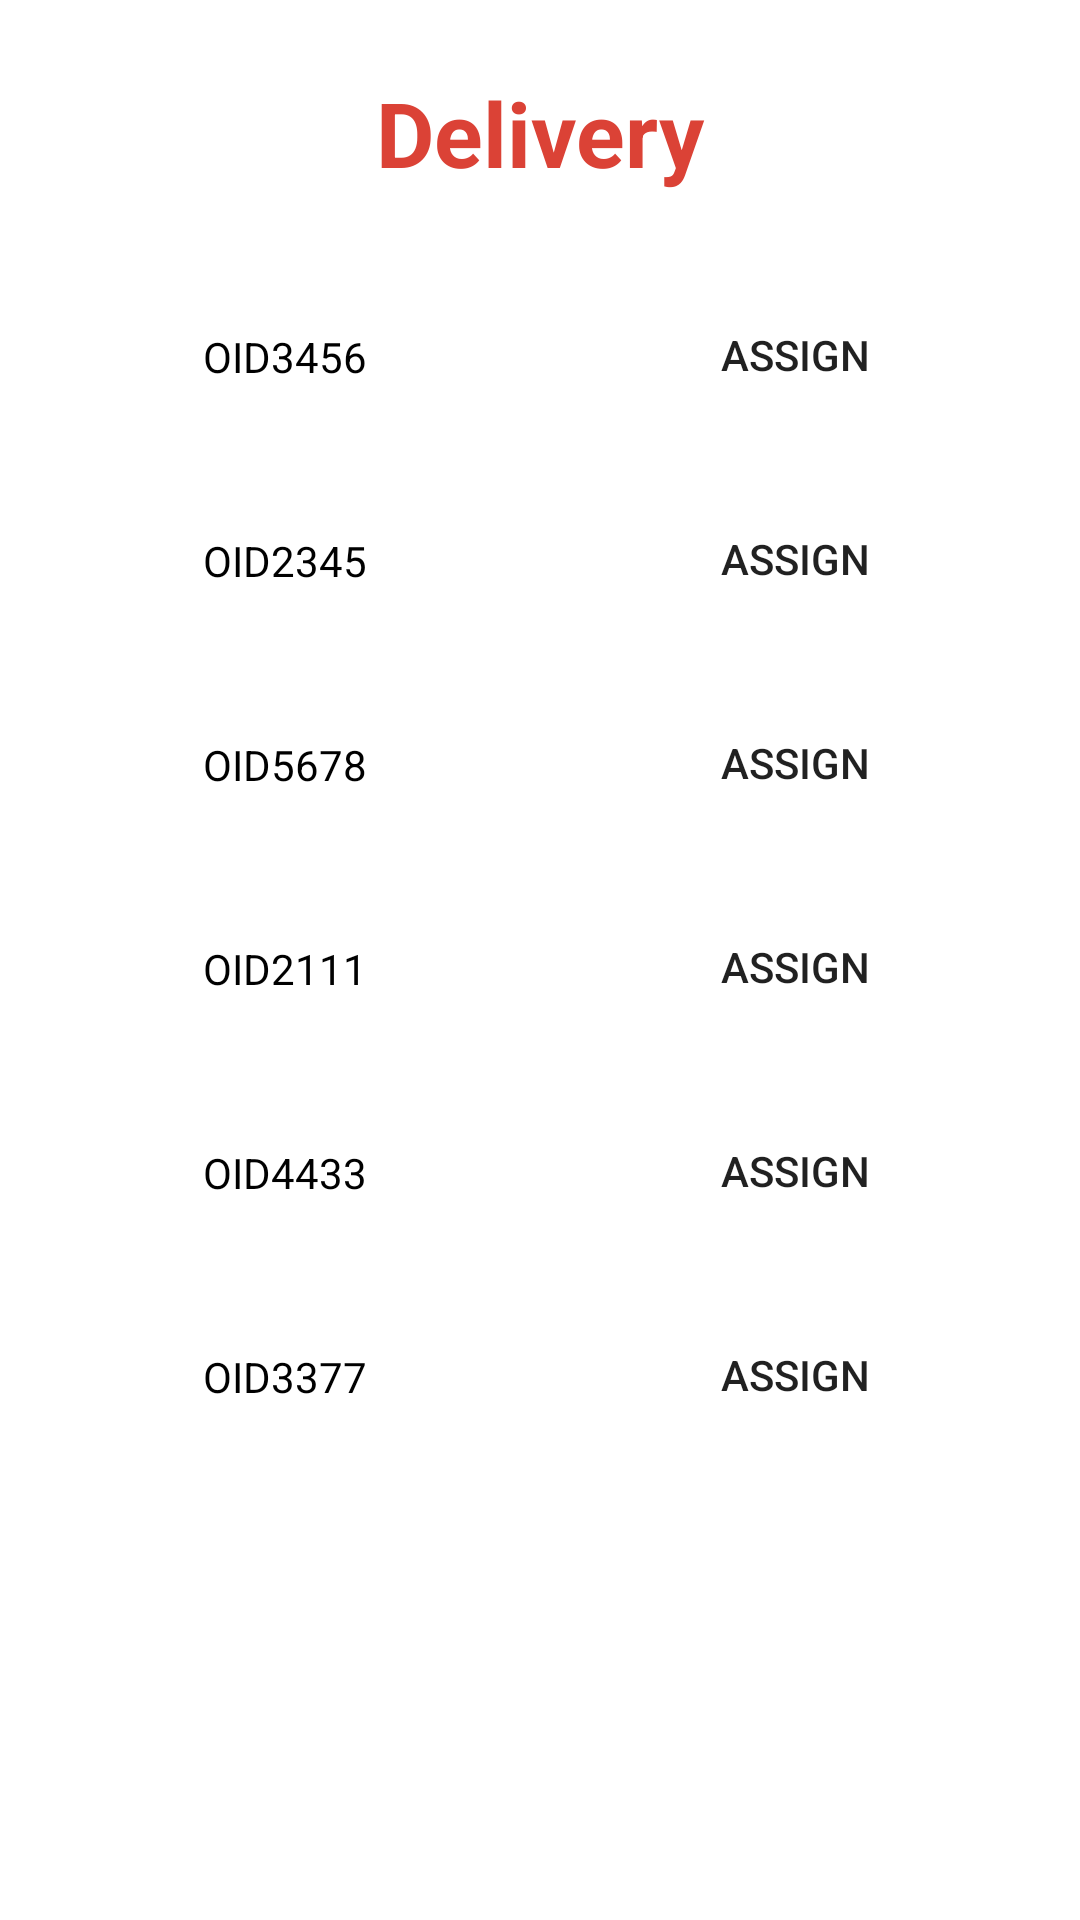

Here is an Android app screen rendered from its layout file. Give the layout XML and the strings, colors and styles it references.
<!-- AndroidManifest.xml: application theme Theme.QualityReads -->
<!-- res/layout/fragment_delivery.xml -->
<?xml version="1.0" encoding="utf-8"?>
<LinearLayout xmlns:android="http://schemas.android.com/apk/res/android"
    xmlns:app="http://schemas.android.com/apk/res-auto"
    xmlns:tools="http://schemas.android.com/tools"
    android:layout_width="match_parent"
    android:layout_height="match_parent"
    android:orientation="vertical"
    tools:context=".DeliveryFragment">


    <TextView
        android:id="@+id/textView"
        android:layout_width="match_parent"
        android:layout_height="wrap_content"
        android:layout_marginTop="24dp"
        android:layout_marginBottom="20dp"
        android:gravity="center"
        android:text="@string/delivery"
        android:textColor="#DB4236"
        android:textSize="30sp"
        android:textStyle="bold" />

    <LinearLayout
        android:layout_width="match_parent"
        android:layout_height="wrap_content"
        android:layout_marginTop="10dp"
        android:layout_margin="10dp"
        android:orientation="horizontal">

        <LinearLayout
            android:layout_width="match_parent"
            android:layout_height="match_parent"
            android:layout_weight="1"
            android:orientation="vertical">

            <TextView
                android:id="@+id/textView2"
                android:layout_width="match_parent"
                android:layout_height="wrap_content"
                android:layout_marginTop="15dp"
                android:gravity="center"
                android:text="OID3456"
                android:textColor="#000000" />

        </LinearLayout>

        <LinearLayout
            android:layout_width="match_parent"
            android:layout_height="match_parent"
            android:layout_weight="1"
            android:orientation="vertical">

            <Button
                android:id="@+id/assign"
                android:layout_width="match_parent"
                android:layout_height="wrap_content"
                android:background="@drawable/buttonbg2"
                android:gravity="center"
                android:text="@string/assign"
                app:backgroundTint="@color/button2" />
        </LinearLayout>
    </LinearLayout>
    <LinearLayout
        android:layout_width="match_parent"
        android:layout_height="wrap_content"
        android:layout_marginTop="10dp"
        android:layout_margin="10dp"
        android:orientation="horizontal">

        <LinearLayout
            android:layout_width="match_parent"
            android:layout_height="match_parent"
            android:layout_weight="1"
            android:orientation="vertical">

            <TextView
                android:id="@+id/textaView2"
                android:layout_width="match_parent"
                android:layout_height="wrap_content"
                android:layout_marginTop="15dp"
                android:gravity="center"
                android:text="OID2345"
                android:textColor="#000000" />

        </LinearLayout>

        <LinearLayout
            android:layout_width="match_parent"
            android:layout_height="match_parent"
            android:layout_weight="1"
            android:orientation="vertical">

            <Button
                android:id="@+id/bautton2"
                android:layout_width="match_parent"
                android:layout_height="wrap_content"
                android:background="@drawable/buttonbg2"
                android:gravity="center"
                android:text="@string/assign"
                app:backgroundTint="@color/button2" />
        </LinearLayout>
    </LinearLayout>
    <LinearLayout
        android:layout_width="match_parent"
        android:layout_height="wrap_content"
        android:layout_marginTop="10dp"
        android:layout_margin="10dp"
        android:orientation="horizontal">

        <LinearLayout
            android:layout_width="match_parent"
            android:layout_height="match_parent"
            android:layout_weight="1"
            android:orientation="vertical">

            <TextView
                android:id="@+id/textsdView2"
                android:layout_width="match_parent"
                android:layout_height="wrap_content"
                android:layout_marginTop="15dp"
                android:gravity="center"
                android:text="OID5678"
                android:textColor="#000000" />

        </LinearLayout>

        <LinearLayout
            android:layout_width="match_parent"
            android:layout_height="match_parent"
            android:layout_weight="1"
            android:orientation="vertical">

            <Button
                android:id="@+id/budtton2"
                android:layout_width="match_parent"
                android:layout_height="wrap_content"
                android:background="@drawable/buttonbg2"
                android:gravity="center"
                android:text="@string/assign"
                app:backgroundTint="@color/button2" />
        </LinearLayout>
    </LinearLayout>
    <LinearLayout
        android:layout_width="match_parent"
        android:layout_height="wrap_content"
        android:layout_marginTop="10dp"
        android:layout_margin="10dp"
        android:orientation="horizontal">

        <LinearLayout
            android:layout_width="match_parent"
            android:layout_height="match_parent"
            android:layout_weight="1"
            android:orientation="vertical">

            <TextView
                android:id="@+id/texftView2"
                android:layout_width="match_parent"
                android:layout_height="wrap_content"
                android:layout_marginTop="15dp"
                android:gravity="center"
                android:text="OID2111"
                android:textColor="#000000" />

        </LinearLayout>

        <LinearLayout
            android:layout_width="match_parent"
            android:layout_height="match_parent"
            android:layout_weight="1"
            android:orientation="vertical">

            <Button
                android:id="@+id/bugtton2"
                android:layout_width="match_parent"
                android:layout_height="wrap_content"
                android:background="@drawable/buttonbg2"
                android:gravity="center"
                android:text="@string/assign"
                app:backgroundTint="@color/button2" />
        </LinearLayout>
    </LinearLayout>
    <LinearLayout
        android:layout_width="match_parent"
        android:layout_height="wrap_content"
        android:layout_marginTop="10dp"
        android:layout_margin="10dp"
        android:orientation="horizontal">

        <LinearLayout
            android:layout_width="match_parent"
            android:layout_height="match_parent"
            android:layout_weight="1"
            android:orientation="vertical">

            <TextView
                android:id="@+id/texthView2"
                android:layout_width="match_parent"
                android:layout_height="wrap_content"
                android:layout_marginTop="15dp"
                android:gravity="center"
                android:text="OID4433"
                android:textColor="#000000" />

        </LinearLayout>

        <LinearLayout
            android:layout_width="match_parent"
            android:layout_height="match_parent"
            android:layout_weight="1"
            android:orientation="vertical">

            <Button
                android:id="@+id/bhutton2"
                android:layout_width="match_parent"
                android:layout_height="wrap_content"
                android:background="@drawable/buttonbg2"
                android:gravity="center"
                android:text="@string/assign"
                app:backgroundTint="@color/button2" />
        </LinearLayout>
    </LinearLayout>
    <LinearLayout
        android:layout_width="match_parent"
        android:layout_height="wrap_content"
        android:layout_marginTop="10dp"
        android:layout_margin="10dp"
        android:orientation="horizontal">

        <LinearLayout
            android:layout_width="match_parent"
            android:layout_height="match_parent"
            android:layout_weight="1"
            android:orientation="vertical">

            <TextView
                android:id="@+id/textjView2"
                android:layout_width="match_parent"
                android:layout_height="wrap_content"
                android:layout_marginTop="15dp"
                android:gravity="center"
                android:text="OID3377"
                android:textColor="#000000" />

        </LinearLayout>

        <LinearLayout
            android:layout_width="match_parent"
            android:layout_height="match_parent"
            android:layout_weight="1"
            android:orientation="vertical">

            <Button
                android:id="@+id/butkton2"
                android:layout_width="match_parent"
                android:layout_height="wrap_content"
                android:background="@drawable/buttonbg2"
                android:gravity="center"
                android:text="@string/assign"
                app:backgroundTint="@color/button2" />
        </LinearLayout>
    </LinearLayout>
</LinearLayout>
<!-- resources referenced by this layout -->
<resources>
  <color name="button2">#E15B5B</color>
  <string name="assign">assign</string>
  <string name="delivery">Delivery</string>
  <style name="Theme.QualityReads" parent="Theme.MaterialComponents.DayNight.NoActionBar">
          
          <item name="colorPrimary">@color/navBtnColor</item>
          <item name="colorPrimaryVariant">@color/purple_700</item>
          <item name="colorOnPrimary">@color/white</item>
          
          <item name="colorSecondary">@color/teal_200</item>
          <item name="colorSecondaryVariant">@color/teal_700</item>
          <item name="colorOnSecondary">@color/black</item>
          
          <item name="android:statusBarColor" tools:targetApi="l">?attr/colorPrimaryVariant</item>
          
      </style>
  <color name="navBtnColor">#FF3030</color>
  <color name="purple_700">#FF3700B3</color>
  <color name="white">#FFFFFFFF</color>
  <color name="teal_200">#FF03DAC5</color>
  <color name="teal_700">#FF018786</color>
  <color name="black">#FF000000</color>
</resources>
